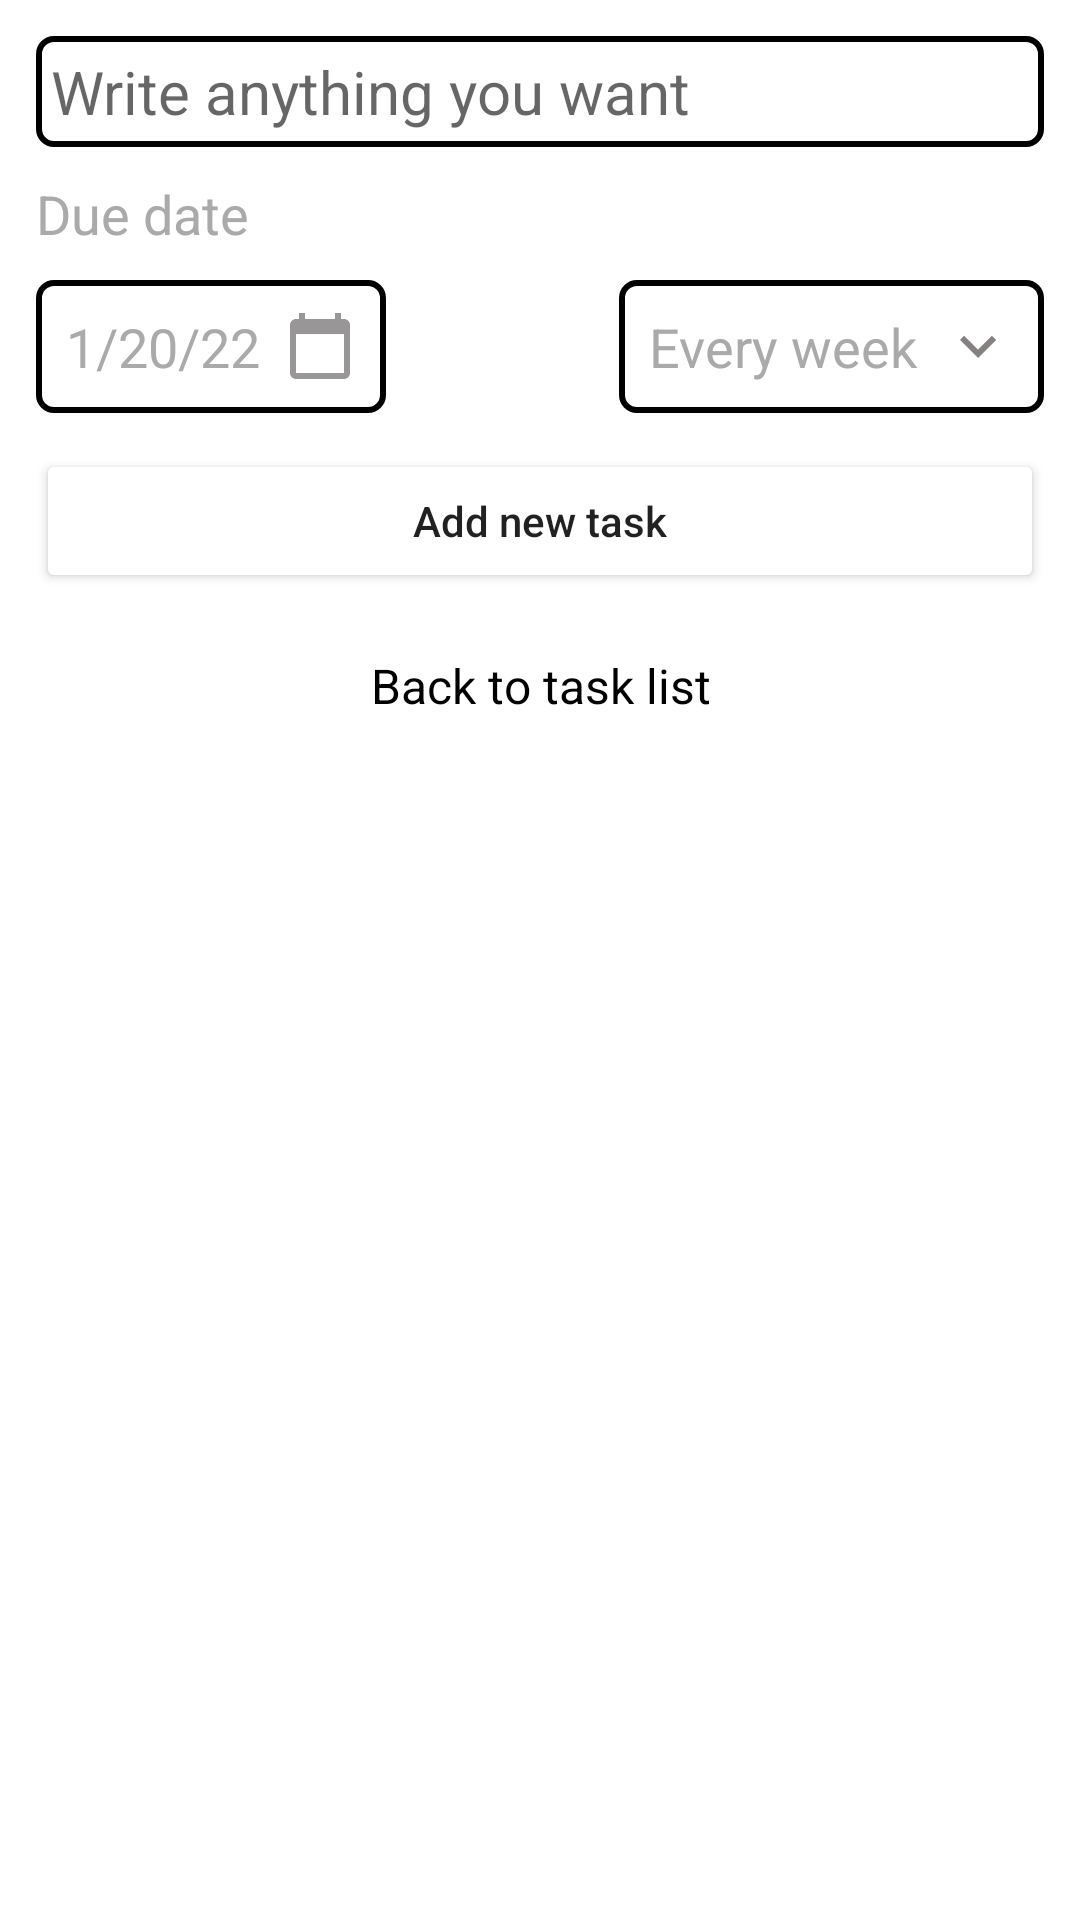

Reconstruct the res/layout file that produces this screen, plus the resources it refers to.
<!-- AndroidManifest.xml: application theme Theme.HomeWork23Android -->
<!-- res/layout/fragment_create_task.xml -->
<?xml version="1.0" encoding="utf-8"?>
<androidx.constraintlayout.widget.ConstraintLayout  xmlns:android="http://schemas.android.com/apk/res/android"
    xmlns:app="http://schemas.android.com/apk/res-auto"
    xmlns:tools="http://schemas.android.com/tools"
    android:layout_width="match_parent"
    android:layout_height="match_parent"
    android:orientation="vertical"
    android:background="@color/white"
    android:padding="12dp">

    <EditText
        android:id="@+id/et_task"
        android:layout_width="match_parent"
        android:layout_height="wrap_content"
        android:background="@drawable/rectangle"
        android:hint="@string/write_anything_you_want"
        android:padding="5dp"
        android:textSize="20sp"
        app:layout_constraintTop_toTopOf="parent" />

    <TextView
        android:id="@+id/tv_date_hint"
        android:layout_width="wrap_content"
        android:layout_height="wrap_content"
        android:layout_marginTop="10dp"
        android:text="@string/due_date"
        android:textColor="@android:color/darker_gray"
        android:textSize="18sp"
        app:layout_constraintStart_toStartOf="parent"
        app:layout_constraintTop_toBottomOf="@id/et_task" />

    <TextView
        android:id="@+id/tv_date_choose"
        android:layout_width="wrap_content"
        android:layout_height="wrap_content"
        android:layout_marginTop="10dp"
        android:background="@drawable/rectangle"
        android:drawableEnd="@drawable/calendar"
        android:drawablePadding="8dp"
        android:padding="10dp"
        android:text="@string/_1_20_22"
        android:textColor="@android:color/darker_gray"
        android:textSize="18sp"
        app:layout_constraintStart_toStartOf="parent"
        app:layout_constraintTop_toBottomOf="@id/tv_date_hint" />

    <TextView
        android:id="@+id/tv_frequency_choose"
        android:layout_width="wrap_content"
        android:layout_height="wrap_content"
        android:layout_marginTop="10dp"
        android:background="@drawable/rectangle"
        android:drawableEnd="@drawable/arrow_down"
        android:drawablePadding="8dp"
        android:padding="10dp"
        android:text="@string/every_week"
        android:textColor="@android:color/darker_gray"
        android:textSize="18sp"
        app:layout_constraintEnd_toEndOf="parent"
        app:layout_constraintTop_toBottomOf="@id/tv_date_hint" />

    <Button
        android:id="@+id/btn_add_task"
        android:layout_width="match_parent"
        android:layout_height="wrap_content"
        android:layout_marginTop="12dp"
        android:backgroundTint="@color/green"
        android:padding="12dp"
        android:text="@string/add_new_task"
        android:textAllCaps="false"
        app:layout_constraintTop_toBottomOf="@id/tv_date_choose" />

    <TextView
        android:id="@+id/tv_back_to_list"
        android:layout_width="match_parent"
        android:layout_height="wrap_content"
        android:layout_marginTop="10dp"
        android:gravity="center"
        android:padding="10dp"
        android:textColor="@color/black"
        android:text="@string/back_to_task_list"
        android:textSize="16sp"
        app:layout_constraintTop_toBottomOf="@id/btn_add_task" />


</androidx.constraintlayout.widget.ConstraintLayout>
<!-- resources referenced by this layout -->
<resources>
  <!-- drawable arrow_down (drawable) -->
  <vector android:height="24dp" android:tint="#858181"
      android:viewportHeight="24" android:viewportWidth="24"
      android:width="24dp" xmlns:android="http://schemas.android.com/apk/res/android">
      <path android:fillColor="@android:color/white" android:pathData="M7.41,8.59L12,13.17l4.59,-4.58L18,10l-6,6 -6,-6 1.41,-1.41z"/>
  </vector>
  <!-- drawable calendar (drawable) -->
  <vector android:height="24dp" android:tint="#989696"
      android:viewportHeight="24" android:viewportWidth="24"
      android:width="24dp" xmlns:android="http://schemas.android.com/apk/res/android">
      <path android:fillColor="@android:color/white" android:pathData="M20,3h-1L19,1h-2v2L7,3L7,1L5,1v2L4,3c-1.1,0 -2,0.9 -2,2v16c0,1.1 0.9,2 2,2h16c1.1,0 2,-0.9 2,-2L22,5c0,-1.1 -0.9,-2 -2,-2zM20,21L4,21L4,8h16v13z"/>
  </vector>
  <!-- drawable rectangle (drawable) -->
  <?xml version="1.0" encoding="utf-8"?>
  <shape  xmlns:android="http://schemas.android.com/apk/res/android"
      android:shape="rectangle">
      <stroke
          android:width="2dp"
          android:color="@color/black" />
      <corners
          android:bottomLeftRadius="5dp"
          android:bottomRightRadius="5dp"
          android:topLeftRadius="5dp"
          android:topRightRadius="5dp" />
  </shape>
  <string name="_1_20_22">1/20/22</string>
  <string name="add_new_task">Add new task</string>
  <string name="back_to_task_list">Back to task list</string>
  <string name="due_date">Due date</string>
  <string name="every_week">Every week</string>
  <string name="write_anything_you_want">Write anything you want</string>
  <style name="Theme.HomeWork23Android" parent="Theme.MaterialComponents.DayNight.DarkActionBar">
          
          <item name="colorPrimary">@color/purple_500</item>
          <item name="colorPrimaryVariant">@color/purple_700</item>
          <item name="colorOnPrimary">@color/white</item>
          
          <item name="colorSecondary">@color/teal_200</item>
          <item name="colorSecondaryVariant">@color/teal_700</item>
          <item name="colorOnSecondary">@color/black</item>
          
          <item name="android:statusBarColor" tools:targetApi="l">?attr/colorPrimaryVariant</item>
          
      </style>
  <!-- not gathered from this repository: default colours our renderer supplied (Android Studio template values) -->
  <color name="purple_500">#FF6200EE</color>
  <color name="purple_700">#FF3700B3</color>
  <color name="teal_200">#FF03DAC5</color>
  <color name="teal_700">#FF018786</color>
  <color name="black">#FF000000</color>
  <color name="white">#FFFFFFFF</color>
</resources>
